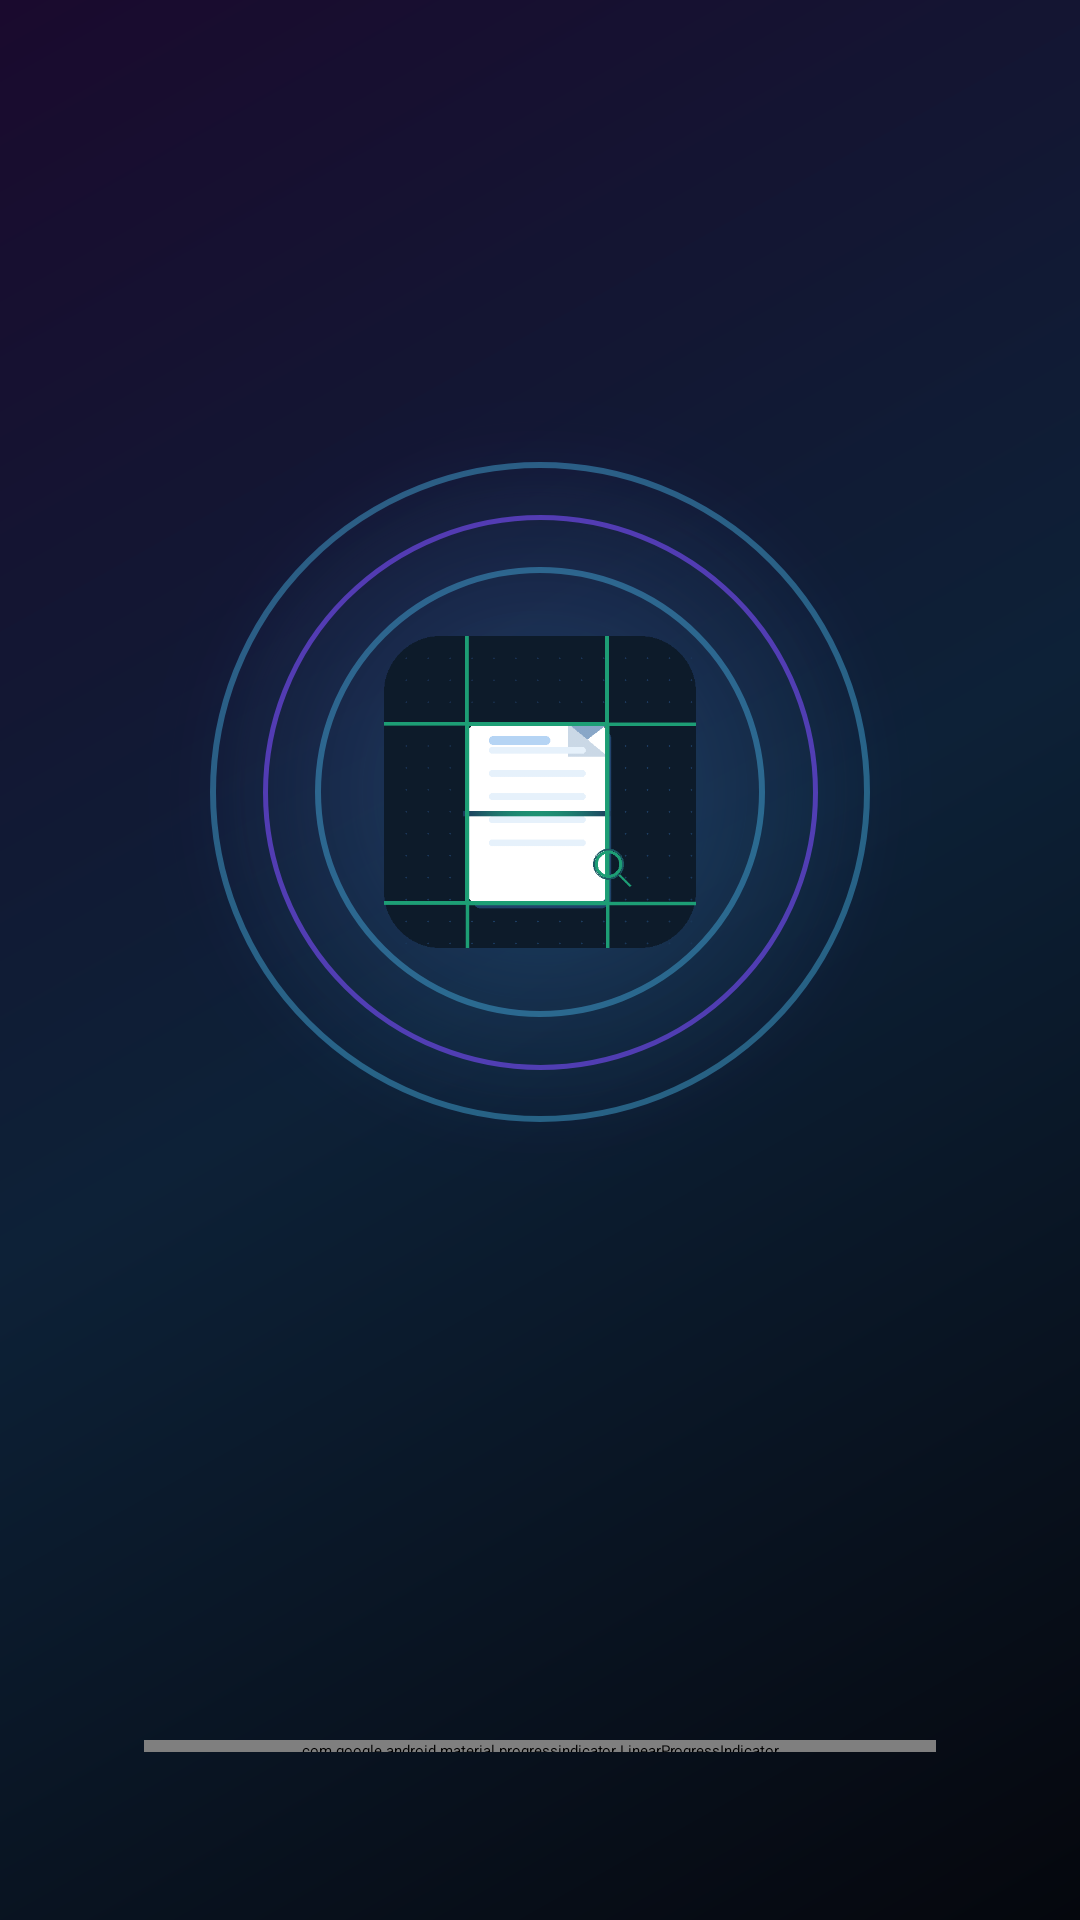

Layout XML and referenced resources for this Android screen:
<!-- AndroidManifest.xml: activity theme Theme.DocScanner.Splash -->
<!-- res/layout/activity_splash.xml -->
<?xml version="1.0" encoding="utf-8"?>
<androidx.constraintlayout.widget.ConstraintLayout xmlns:android="http://schemas.android.com/apk/res/android"
    xmlns:app="http://schemas.android.com/apk/res-auto"
    android:layout_width="match_parent"
    android:layout_height="match_parent"
    android:background="@drawable/bg_splash_gradient"
    android:clipChildren="false"
    android:clipToPadding="false">

    <View
        android:id="@+id/glowOrb2"
        android:layout_width="320dp"
        android:layout_height="320dp"
        android:alpha="0.18"
        android:background="@drawable/bg_splash_orb_purple"
        app:layout_constraintBottom_toBottomOf="@id/glowOrb1"
        app:layout_constraintEnd_toEndOf="@id/glowOrb1"
        app:layout_constraintStart_toStartOf="@id/glowOrb1"
        app:layout_constraintTop_toTopOf="@id/glowOrb1" />

    <View
        android:id="@+id/glowOrb1"
        android:layout_width="240dp"
        android:layout_height="240dp"
        android:alpha="0.4"
        android:background="@drawable/bg_splash_orb"
        app:layout_constraintBottom_toBottomOf="parent"
        app:layout_constraintEnd_toEndOf="parent"
        app:layout_constraintStart_toStartOf="parent"
        app:layout_constraintTop_toTopOf="parent"
        app:layout_constraintVertical_bias="0.36" />

    <View
        android:id="@+id/ringOuter"
        android:layout_width="220dp"
        android:layout_height="220dp"
        android:background="@drawable/bg_splash_ring"
        app:layout_constraintBottom_toBottomOf="@id/glowOrb1"
        app:layout_constraintEnd_toEndOf="@id/glowOrb1"
        app:layout_constraintStart_toStartOf="@id/glowOrb1"
        app:layout_constraintTop_toTopOf="@id/glowOrb1" />

    <View
        android:id="@+id/ringMid"
        android:layout_width="185dp"
        android:layout_height="185dp"
        android:background="@drawable/bg_splash_ring_inner"
        app:layout_constraintBottom_toBottomOf="@id/glowOrb1"
        app:layout_constraintEnd_toEndOf="@id/glowOrb1"
        app:layout_constraintStart_toStartOf="@id/glowOrb1"
        app:layout_constraintTop_toTopOf="@id/glowOrb1" />

    <View
        android:id="@+id/ringInner"
        android:layout_width="150dp"
        android:layout_height="150dp"
        android:background="@drawable/bg_splash_ring"
        app:layout_constraintBottom_toBottomOf="@id/glowOrb1"
        app:layout_constraintEnd_toEndOf="@id/glowOrb1"
        app:layout_constraintStart_toStartOf="@id/glowOrb1"
        app:layout_constraintTop_toTopOf="@id/glowOrb1" />

    <View
        android:id="@+id/splashLogoGlow"
        android:layout_width="120dp"
        android:layout_height="120dp"
        android:alpha="0"
        android:background="@drawable/bg_splash_orb"
        app:layout_constraintBottom_toBottomOf="@id/glowOrb1"
        app:layout_constraintEnd_toEndOf="@id/glowOrb1"
        app:layout_constraintStart_toStartOf="@id/glowOrb1"
        app:layout_constraintTop_toTopOf="@id/glowOrb1" />

    <ImageView
        android:id="@+id/splashLogo"
        android:layout_width="104dp"
        android:layout_height="104dp"
        android:contentDescription="@string/app_name"
        android:src="@drawable/docscanner_logo_512"
        app:layout_constraintBottom_toBottomOf="@id/glowOrb1"
        app:layout_constraintEnd_toEndOf="@id/glowOrb1"
        app:layout_constraintStart_toStartOf="@id/glowOrb1"
        app:layout_constraintTop_toTopOf="@id/glowOrb1" />

    <View
        android:id="@+id/particle1"
        android:layout_width="8dp"
        android:layout_height="8dp"
        android:alpha="0"
        android:background="@drawable/bg_splash_particle"
        app:layout_constraintCircle="@id/glowOrb1"
        app:layout_constraintCircleAngle="0"
        app:layout_constraintCircleRadius="130dp" />

    <View
        android:id="@+id/particle2"
        android:layout_width="6dp"
        android:layout_height="6dp"
        android:alpha="0"
        android:background="@drawable/bg_splash_particle"
        app:layout_constraintCircle="@id/glowOrb1"
        app:layout_constraintCircleAngle="120"
        app:layout_constraintCircleRadius="115dp" />

    <View
        android:id="@+id/particle3"
        android:layout_width="7dp"
        android:layout_height="7dp"
        android:alpha="0"
        android:background="@drawable/bg_splash_particle"
        app:layout_constraintCircle="@id/glowOrb1"
        app:layout_constraintCircleAngle="240"
        app:layout_constraintCircleRadius="125dp" />

    <TextView
        android:id="@+id/splashTitle"
        android:layout_width="wrap_content"
        android:layout_height="wrap_content"
        android:layout_marginTop="28dp"
        android:alpha="0"
        android:fontFamily="sans-serif-medium"
        android:letterSpacing="0.08"
        android:text="@string/app_name"
        android:textColor="@color/white"
        android:textSize="28sp"
        app:layout_constraintEnd_toEndOf="parent"
        app:layout_constraintStart_toStartOf="parent"
        app:layout_constraintTop_toBottomOf="@id/glowOrb1" />

    <TextView
        android:id="@+id/splashTagline"
        android:layout_width="wrap_content"
        android:layout_height="wrap_content"
        android:layout_marginTop="8dp"
        android:alpha="0"
        android:text="@string/splash_tagline"
        android:textColor="@color/white"
        android:textSize="14sp"
        app:layout_constraintEnd_toEndOf="parent"
        app:layout_constraintStart_toStartOf="parent"
        app:layout_constraintTop_toBottomOf="@id/splashTitle" />

    <com.google.android.material.progressindicator.LinearProgressIndicator
        android:id="@+id/splashProgress"
        android:layout_width="0dp"
        android:layout_height="4dp"
        android:layout_marginStart="48dp"
        android:layout_marginEnd="48dp"
        android:layout_marginBottom="56dp"
        android:indeterminate="false"
        android:max="100"
        android:progress="0"
        app:indicatorColor="@color/accent_blue"
        app:layout_constraintBottom_toBottomOf="parent"
        app:layout_constraintEnd_toEndOf="parent"
        app:layout_constraintStart_toStartOf="parent"
        app:trackColor="@color/glass_white"
        app:trackCornerRadius="4dp" />

</androidx.constraintlayout.widget.ConstraintLayout>
<!-- resources referenced by this layout -->
<resources>
  <color name="accent_blue">#1D4ED8</color>
  <color name="glass_white">#F2F1F5F9</color>
  <color name="white">#FFFFFF</color>
  <!-- drawable bg_splash_gradient (drawable) -->
  <?xml version="1.0" encoding="utf-8"?>
  <shape xmlns:android="http://schemas.android.com/apk/res/android">
      <gradient
          android:angle="135"
          android:centerColor="#0D2137"
          android:endColor="#1A0A2E"
          android:startColor="#05070D"
          android:type="linear" />
  </shape>
  <!-- drawable bg_splash_orb (drawable) -->
  <?xml version="1.0" encoding="utf-8"?>
  <shape xmlns:android="http://schemas.android.com/apk/res/android"
      android:shape="oval">
      <gradient
          android:endColor="#004FC3F7"
          android:gradientRadius="120dp"
          android:startColor="#804FC3F7"
          android:type="radial" />
  </shape>
  <!-- drawable bg_splash_orb_purple (drawable) -->
  <?xml version="1.0" encoding="utf-8"?>
  <shape xmlns:android="http://schemas.android.com/apk/res/android"
      android:shape="oval">
      <gradient
          android:endColor="#007C4DFF"
          android:gradientRadius="140dp"
          android:startColor="#607C4DFF"
          android:type="radial" />
  </shape>
  <!-- drawable bg_splash_ring (drawable) -->
  <?xml version="1.0" encoding="utf-8"?>
  <shape xmlns:android="http://schemas.android.com/apk/res/android"
      android:shape="oval">
      <stroke
          android:width="2dp"
          android:color="#664FC3F7" />
      <solid android:color="@android:color/transparent" />
  </shape>
  <!-- drawable bg_splash_ring_inner (drawable) -->
  <?xml version="1.0" encoding="utf-8"?>
  <shape xmlns:android="http://schemas.android.com/apk/res/android"
      android:shape="oval">
      <stroke
          android:width="1.5dp"
          android:color="#997C4DFF" />
      <solid android:color="@android:color/transparent" />
  </shape>
  <!-- drawable docscanner_logo_512: png bitmap (drawable, 6161 bytes) -->
  <string name="app_name">Doc Scanner</string>
  <string name="splash_tagline">Scan • Convert • Share</string>
  <style name="Theme.DocScanner.Splash" parent="Theme.SplashScreen">
          <item name="windowSplashScreenBackground">@color/splash_background</item>
          <item name="windowSplashScreenAnimatedIcon">@drawable/docscanner_logo_512</item>
          <item name="postSplashScreenTheme">@style/Theme.DocScanner</item>
      </style>
  <color name="splash_background">#DBEAFE</color>
  <style name="Theme.DocScanner" parent="Theme.Material3.Light.NoActionBar">
          <item name="colorPrimary">@color/primary</item>
          <item name="colorPrimaryContainer">@color/primary_container</item>
          <item name="colorSecondary">@color/accent_cyan</item>
          <item name="colorOnPrimary">@color/white</item>
          <item name="colorOnSurface">@color/text_primary</item>
          <item name="android:statusBarColor">@android:color/transparent</item>
          <item name="android:navigationBarColor">@color/secondary</item>
          <item name="android:windowBackground">@drawable/bg_light_gradient</item>
          <item name="android:windowLightStatusBar">true</item>
      </style>
  <color name="primary">#1D4ED8</color>
  <color name="primary_container">#EFF6FF</color>
  <color name="accent_cyan">#06B6D4</color>
  <color name="text_primary">#020617</color>
  <color name="secondary">#F8FAFC</color>
</resources>
